Dataset: vgg19_TVT (GitHub, MeganRows/MangroveCNN). Classes: acrostichum aureum, bruguiera cylindrica, bruguiera gymnorhiza, bruguiera sexangula, camptostemon philippensis, ceriops decandra, lumnitzera racemosa, sonneratia alba.

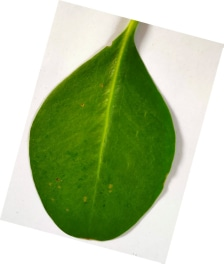
Label: sonneratia alba

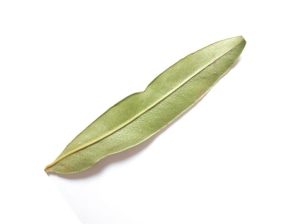
Label: acrostichum aureum

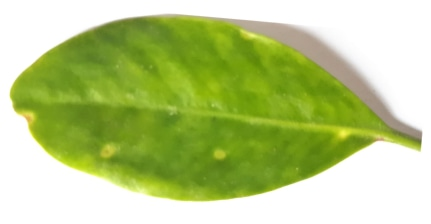
Label: lumnitzera racemosa

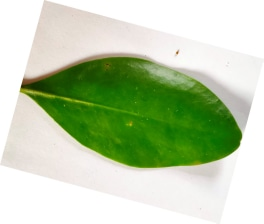
Label: bruguiera gymnorhiza

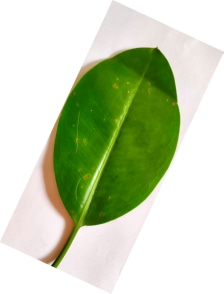
Label: bruguiera sexangula

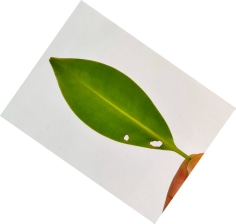
Label: bruguiera cylindrica
